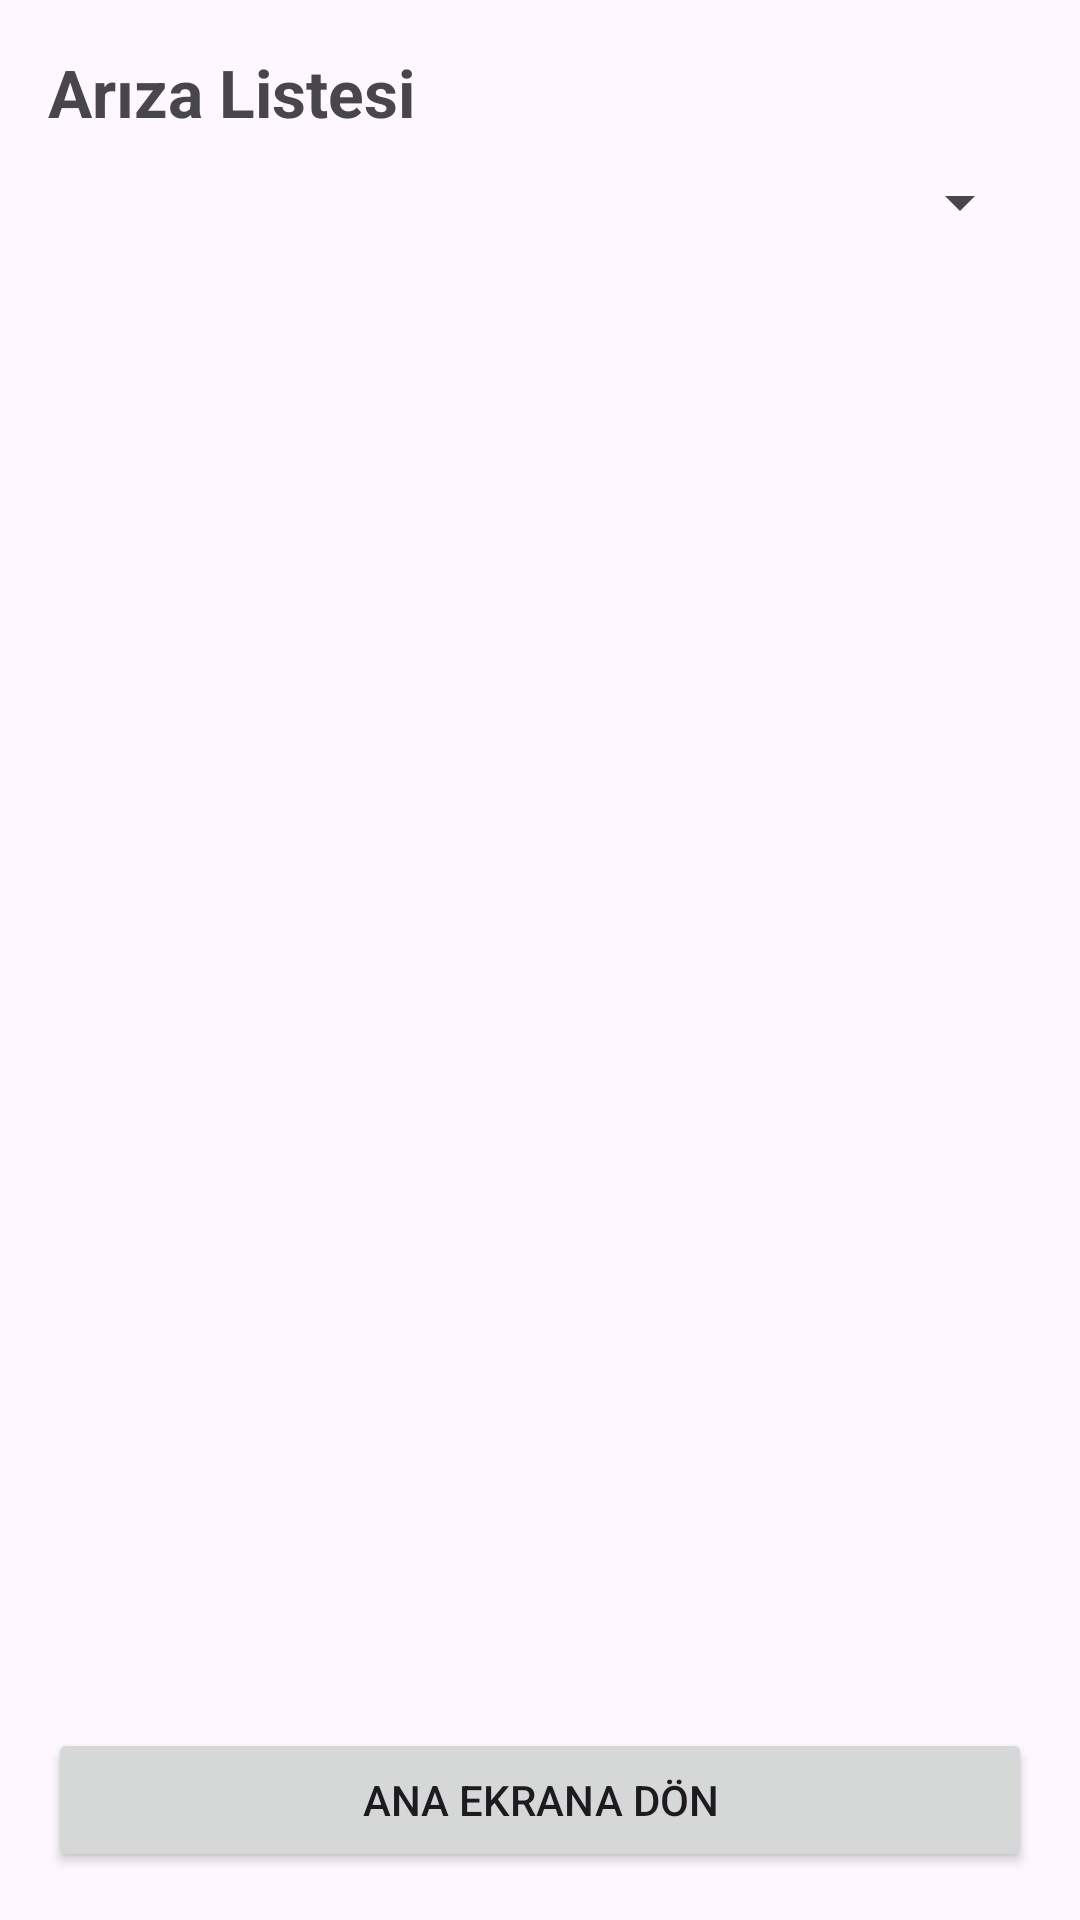

Produce the Android XML layout that renders to this screen, including the resource entries it uses.
<!-- AndroidManifest.xml: application theme Theme.ArızaKayitTakipSistemi -->
<!-- res/layout/activity_ariza_liste.xml -->
<LinearLayout
    xmlns:android="http://schemas.android.com/apk/res/android"
    android:layout_width="match_parent"
    android:layout_height="match_parent"
    android:orientation="vertical"
    android:padding="16dp">

    <TextView
        android:layout_width="wrap_content"
        android:layout_height="wrap_content"
        android:text="Arıza Listesi"
        android:textSize="22sp"
        android:textStyle="bold"
        android:layout_marginBottom="10dp"/>

    <Spinner
        android:id="@+id/spinnerFilter"
        android:layout_width="match_parent"
        android:layout_height="wrap_content"
        android:layout_marginBottom="10dp"/>

    <androidx.recyclerview.widget.RecyclerView
        android:id="@+id/recyclerView"
        android:layout_width="match_parent"
        android:layout_height="0dp"
        android:layout_weight="1"/>

    <Button
        android:id="@+id/btnHome"
        android:layout_width="match_parent"
        android:layout_height="wrap_content"
        android:text="Ana Ekrana Dön"/>

</LinearLayout>
<!-- resources referenced by this layout -->
<resources>
  <style name="Theme.ArızaKayitTakipSistemi" parent="Base.Theme.ArızaKayitTakipSistemi" />
  <style name="Base.Theme.ArızaKayitTakipSistemi" parent="Theme.Material3.DayNight.NoActionBar">
          
          
      </style>
</resources>
